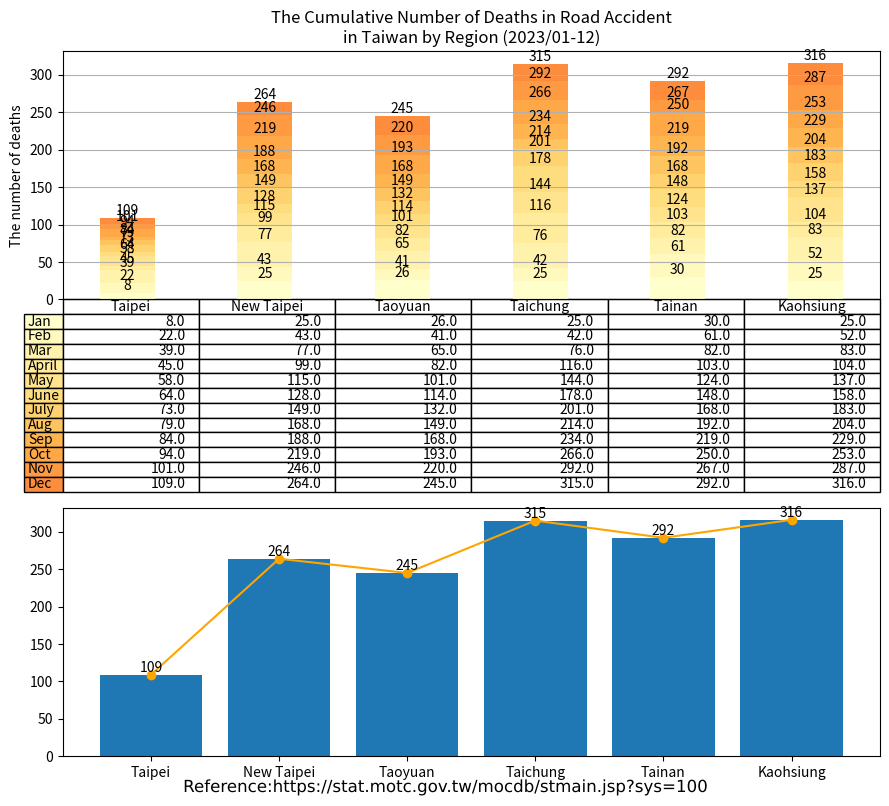

The matplotlib source for this figure: (Note: this script raises an exception after producing the figure.)
import matplotlib.cm as cm
import matplotlib.patheffects as path_effects
import matplotlib.pyplot as plt
import numpy as np
import pandas as pd
import matplotlib.image as image

administrative_duty = ["Taipei", "New Taipei", "Taoyuan", "Taichung", "Tainan", "Kaohsiung"]

month = ["Jan", "Feb", "Mar", "April", "May", "June", "July", "Aug", "Sep", "Oct", "Nov", "Dec"]

deaths = [[8, 25, 26, 25, 30, 25],  # January
          [14, 18, 15, 17, 31, 27], # February
          [17, 34, 24, 34, 21, 31], # March
          [6, 22, 17, 40, 21, 21],  # April
          [13, 16, 19, 28, 21, 33], # May
          [6, 13, 13, 34, 24, 21], # June
          [9, 21, 18, 23, 20, 25], # July
          [6, 19, 17, 13, 24, 21], # August
          [5, 20, 19, 20, 27, 25],  # September
          [10, 31, 25, 32, 31, 24],  # October
          [7, 27, 27, 26, 17, 34],  # November
          [8, 18, 25, 23, 25, 29], # December
          ]

df = pd.DataFrame(data=deaths,
                  index=month,
                  columns=administrative_duty)
print(df)

# Get some pastel shades for the colors[3]

# Matplotlib has a number of built-in colormaps accessible via matplotlib.cm.get_cmap.[4]
cmap = cm.get_cmap("YlOrRd")  # Colormap reference[5]
colors = cmap(np.linspace(0, 0.5, len(month)))
n_rows = len(deaths)

index = np.arange(len(administrative_duty)) + 0.3
bar_width = 0.4

figure, (axes, axes2) = plt.subplots(2, figsize=(9, 8))

# Initialize the vertical-offset for the stacked bar chart.
y_offset = np.zeros(len(administrative_duty))

# Plot bars and create text labels for the table
cell_text = []
for row in range(n_rows):
    plot = axes.bar(index, deaths[row], bar_width, bottom=y_offset, color=colors[row])
    #    axes.bar_label(axes.containers[0], label_type='center')
    y_offset = y_offset + deaths[row]
    cell_text.append([x for x in y_offset])

    i = 0

    # Each iteration of this for loop labels each bar with corresponding value for the given year
    for rectangle in plot:
        height = rectangle.get_height()
        axes.text(rectangle.get_x() + rectangle.get_width() / 2, y_offset[i], '%d' % int(y_offset[i]),
                  horizontalalignment='center', verticalalignment='bottom')

        i = i + 1

# Add a table at the bottom of the axes
the_table = axes.table(cellText=cell_text,
                       rowLabels=month,
                       rowColours=colors,
                       colLabels=administrative_duty,
                       loc='bottom')

# Adjust layout to make room for the table:
plt.subplots_adjust(left=0.2, bottom=0.2)

axes.set_ylabel("The number of deaths")
axes.set_xticks([])
axes.set_title("The Cumulative Number of Deaths in Road Accident\nin Taiwan by Region (2023/01-12)")

axes.grid(True)  # pyplot.grid [1][2]

# Count the grand total automatically
sum_TPE = deaths[0][0] + deaths[1][0] + deaths[2][0] + deaths[3][0] + deaths[4][0] + deaths[5][0] + deaths[6][0] + deaths[7][0] + deaths[8][0] + deaths[9][0] + deaths[10][0]  + deaths[11][0]
sum_NTP = deaths[0][1] + deaths[1][1] + deaths[2][1] + deaths[3][1] + deaths[4][1] + deaths[5][1] + deaths[6][1] + deaths[7][1] + deaths[8][1] + deaths[9][1] + deaths[10][1]  + deaths[11][1]
sum_TAO = deaths[0][2] + deaths[1][2] + deaths[2][2] + deaths[3][2] + deaths[4][2] + deaths[5][2] + deaths[6][2] + deaths[7][2] + deaths[8][2] + deaths[9][2] + deaths[10][2]  + deaths[11][2]
sum_TCH = deaths[0][3] + deaths[1][3] + deaths[2][3] + deaths[3][3] + deaths[4][3] + deaths[5][3] + deaths[6][3] + deaths[7][3] + deaths[8][3] + deaths[9][3] + deaths[10][3]  + deaths[11][3]
sum_TNA = deaths[0][4] + deaths[1][4] + deaths[2][4] + deaths[3][4] + deaths[4][4] + deaths[5][4] + deaths[6][4] + deaths[7][4] + deaths[8][4] + deaths[9][4] + deaths[10][4]  + deaths[11][4]
sum_KAO = deaths[0][5] + deaths[1][5] + deaths[2][5] + deaths[3][5] + deaths[4][5] + deaths[5][5] + deaths[6][5] + deaths[7][5] + deaths[8][5] + deaths[9][5] + deaths[10][5]  + deaths[11][5]


axes2.bar(administrative_duty, [sum_TPE, sum_NTP, sum_TAO, sum_TCH, sum_TNA, sum_KAO])
axes2.bar_label(axes2.containers[0], label_type='edge')
axes2.plot(administrative_duty, [sum_TPE, sum_NTP, sum_TAO, sum_TCH, sum_TNA, sum_KAO], '-o', color='orange')

figure.tight_layout()

# matplotlib text [1][2]
text = figure.text(0.5, 0.01,
                   'Reference:https://stat.motc.gov.tw/mocdb/stmain.jsp?sys=100',
                   horizontalalignment='center',
                   verticalalignment='center',
                   size=12,
                   fontproperties='MS Gothic')

text.set_path_effects([path_effects.Normal()])

img = image.imread('CC-BY.png')

plt.figimage(X=img, xo=100, yo=700, alpha=0.9)

# Insert text watermark
plt.text(x=0.6, y=0.5, s="CC-BY 4.0", fontsize=40, color='grey', alpha=0.9,
         ha='center', va='center', rotation=20, transform=axes2.transAxes)

plt.show()

# References:
# 1. https://matplotlib.org/stable/api/_as_gen/matplotlib.pyplot.grid.html
# 2. https://matplotlib.org/stable/gallery/subplots_axes_and_figures/geo_demo.html#sphx-glr-gallery-subplots-axes-and-figures-geo-demo-py
# 3. https://stackoverflow.com/a/51454824
# 4. https://matplotlib.org/stable/tutorials/colors/colormaps.html
# 5. https://matplotlib.org/stable/gallery/color/colormap_reference.html

# Adapted from: https://matplotlib.org/stable/gallery/misc/table_demo.html
